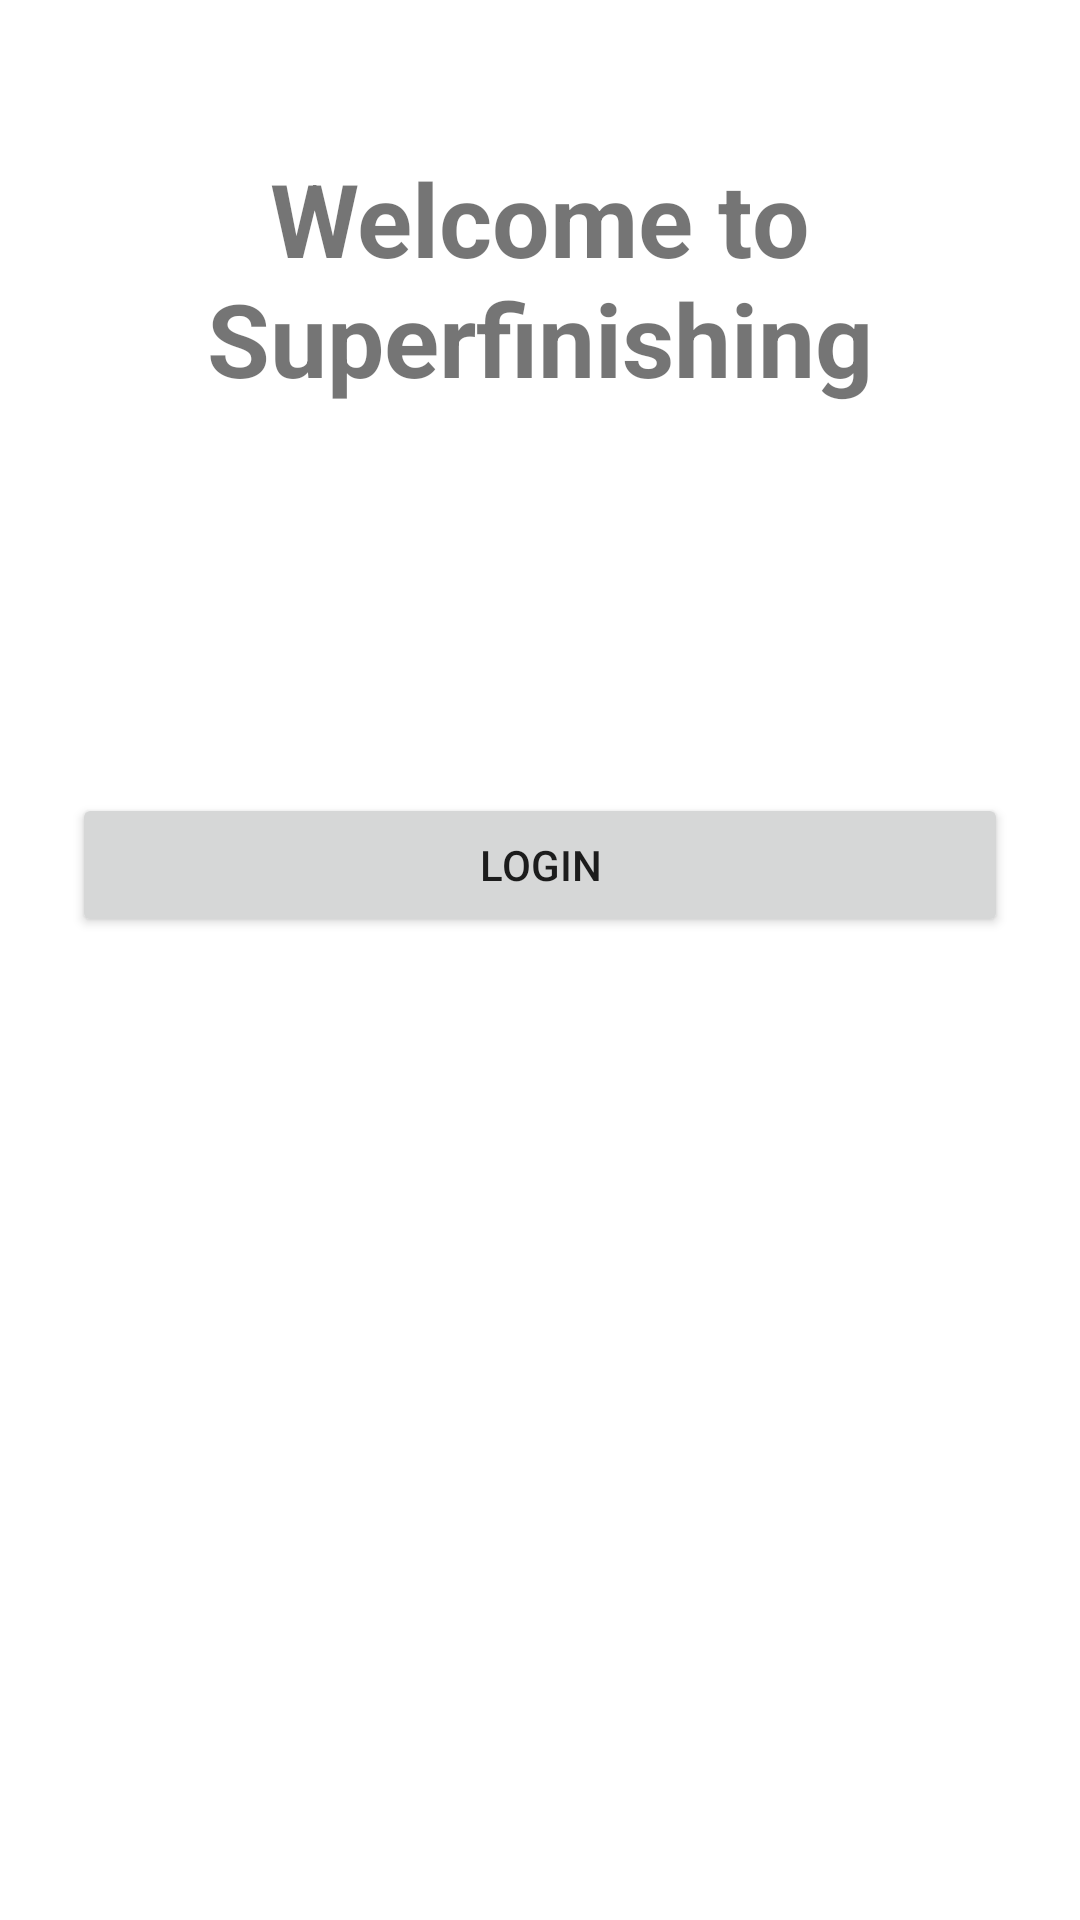

Produce the Android XML layout that renders to this screen, including the resource entries it uses.
<!-- AndroidManifest.xml: application theme Theme.SuperFinishing -->
<!-- res/layout/activity_login.xml -->
<?xml version="1.0" encoding="utf-8"?>
<androidx.constraintlayout.widget.ConstraintLayout xmlns:android="http://schemas.android.com/apk/res/android"
    xmlns:app="http://schemas.android.com/apk/res-auto"
    xmlns:tools="http://schemas.android.com/tools"
    android:layout_width="match_parent"
    android:layout_height="match_parent"
    tools:context=".LoginActivity">

    <TextView
        android:id="@+id/textView43"
        android:layout_width="wrap_content"
        android:layout_height="wrap_content"
        android:layout_marginTop="50dp"
        android:text="Welcome to  Superfinishing"
        android:textAlignment="center"
        android:textSize="34sp"
        android:textStyle="bold"
        app:layout_constraintEnd_toEndOf="parent"
        app:layout_constraintStart_toStartOf="parent"
        app:layout_constraintTop_toTopOf="parent" />

    <Button
        android:id="@+id/button3"
        android:layout_width="match_parent"
        android:layout_height="wrap_content"
        android:layout_marginStart="24dp"
        android:layout_marginTop="129dp"
        android:layout_marginEnd="24dp"
        android:text="login"
        app:layout_constraintEnd_toEndOf="parent"
        app:layout_constraintStart_toStartOf="parent"
        app:layout_constraintTop_toBottomOf="@+id/textView43" />
</androidx.constraintlayout.widget.ConstraintLayout>
<!-- resources referenced by this layout -->
<resources>
  <style name="Theme.SuperFinishing" parent="Theme.MaterialComponents.DayNight.NoActionBar">
          
          <item name="colorPrimary">@color/purple_500</item>
          <item name="colorPrimaryVariant">@color/main_color</item>
          <item name="colorOnPrimary">@color/white</item>
          
          <item name="colorSecondary">@color/teal_200</item>
          <item name="colorSecondaryVariant">@color/teal_700</item>
          <item name="colorOnSecondary">@color/black</item>
          
          <item name="android:statusBarColor" tools:targetApi="l">?attr/colorPrimaryVariant</item>
          
      </style>
  <color name="purple_500">#FF6200EE</color>
  <color name="main_color">#e96125</color>
  <color name="white">#FFFFFFFF</color>
  <color name="teal_200">#FF03DAC5</color>
  <color name="teal_700">#FF018786</color>
  <color name="black">#FF000000</color>
</resources>
